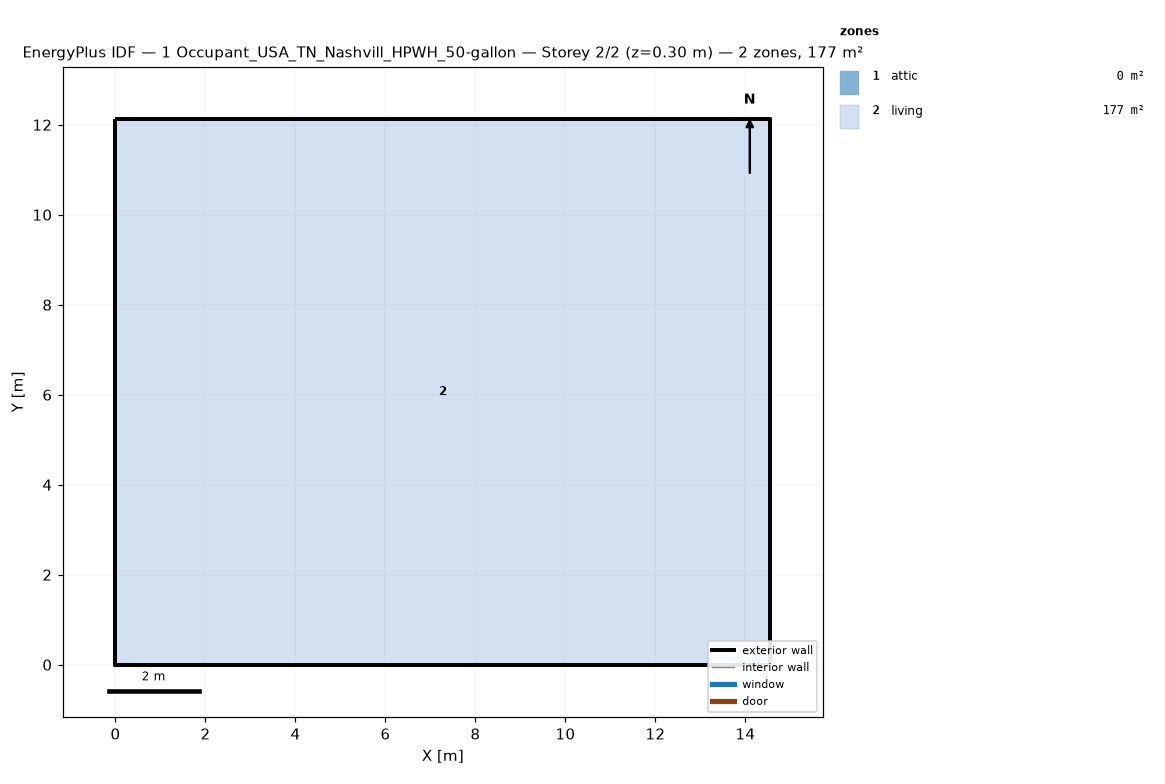
=== STOREY PLAN SPEC (per zone: floor XY polygon, exterior-wall plan segments, windows/doors) ===
zone 1: attic  (0.0 m²)
  exterior wall: (14.55, 0.00) – (14.55, 12.13) – (14.55, 6.06)  [18.2 m]
  exterior wall: (0.00, 12.13) – (0.00, 0.00) – (0.00, 6.06)  [18.2 m]
zone 2: living  (176.5 m²)
  floor: (0.00, 0.00) (0.00, 12.13) (14.55, 12.13) (14.55, 0.00)
  exterior wall: (0.00, 0.00) – (14.55, 0.00)  [14.6 m]
  exterior wall: (14.55, 0.00) – (14.55, 12.13)  [12.1 m]
  exterior wall: (14.55, 12.13) – (0.00, 12.13)  [14.6 m]
  exterior wall: (0.00, 12.13) – (0.00, 0.00)  [12.1 m]

=== DERIVED (storey summary) ===
Building: 1 Occupant_USA_TN_Nashvill_HPWH_50-gallon
Storey: 2 of 2  (floor level z = 0.30 m)
Storey gross floor area: 176.5 m²
Zones on this storey: 2
  - attic: floor 0.0 m²; exterior wall 36.4 m (24.5 m²); WWR 0.0%
  - living: floor 176.5 m²; exterior wall 53.4 m (146.4 m²); WWR 0.0%
Zone adjacency: (none detected)